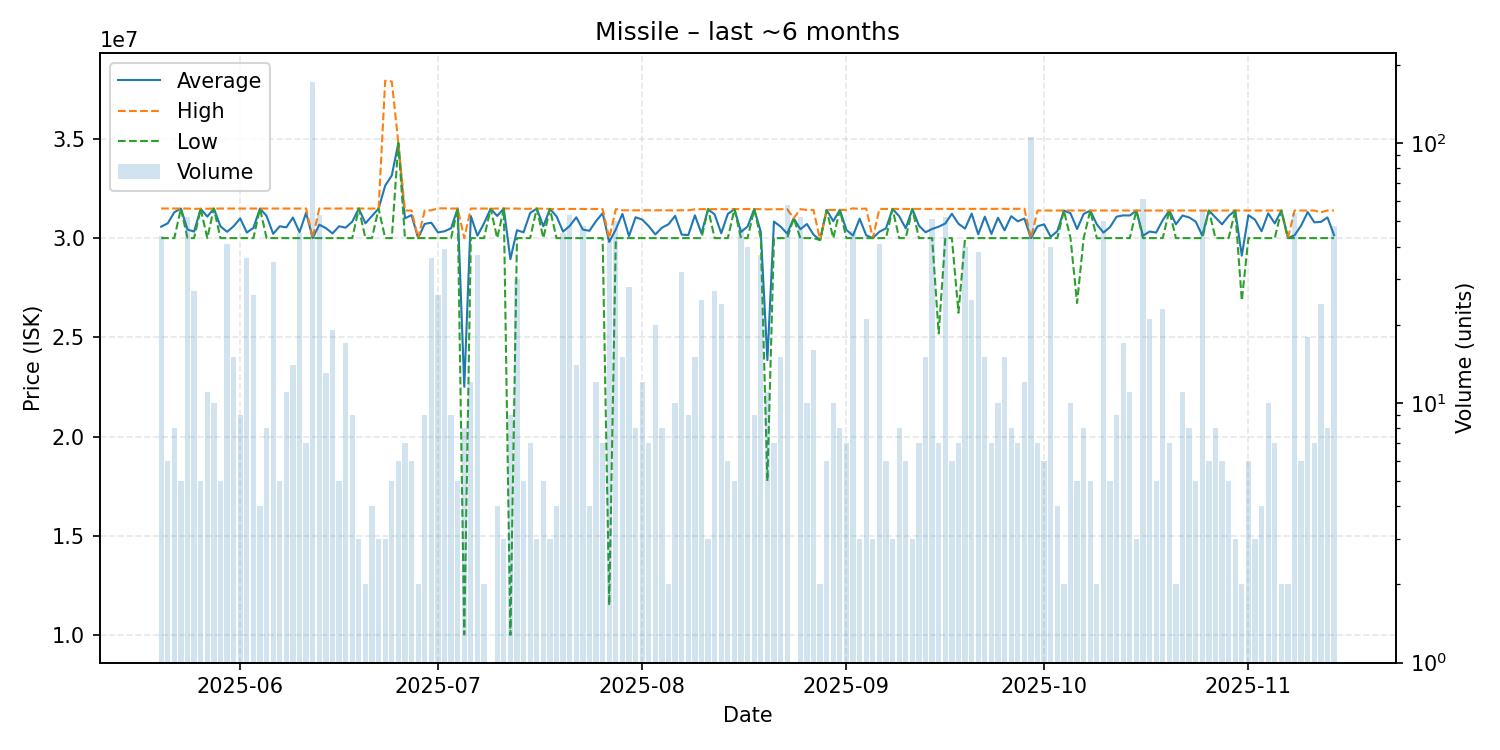

The file beside this chart, header and first rows:
date, average, highest, lowest, order_count, volume
2025-05-20, 30576136, 31490000, 30000000, 18, 44
2025-05-21, 30745000, 31490000, 30000000, 6, 6
2025-05-22, 31303750, 31490000, 30000000, 8, 8
2025-05-23, 31490000, 31490000, 31490000, 4, 5
2025-05-24, 30429231, 31490000, 30000000, 16, 52
2025-05-25, 30327778, 31475000, 30000000, 12, 27
2025-05-26, 31476000, 31480000, 31470000, 5, 5
2025-05-27, 31083636, 31490000, 30000000, 9, 11
2025-05-28, 31490000, 31490000, 31490000, 10, 10
2025-05-29, 30596000, 31490000, 30000000, 4, 5
2025-05-30, 30317073, 31490000, 30000000, 16, 41
2025-05-31, 30596000, 31490000, 30000000, 9, 15
2025-06-01, 30993333, 31490000, 30000000, 9, 9
2025-06-02, 30278056, 31490000, 30000000, 13, 36
2025-06-03, 30515769, 31490000, 30000000, 14, 26
2025-06-04, 31490000, 31490000, 31490000, 4, 4
2025-06-05, 31117500, 31490000, 30000000, 8, 8
2025-06-06, 30212857, 31490000, 30000000, 7, 35
2025-06-07, 30596000, 31490000, 30000000, 3, 5
2025-06-08, 30541818, 31490000, 30000000, 6, 11
2025-06-09, 31035000, 31490000, 30000000, 13, 14
2025-06-10, 30298000, 31490000, 30000000, 14, 45
2025-06-11, 31277143, 31490000, 30000000, 7, 7
2025-06-12, 30000000, 30000000, 30000000, 8, 172
2025-06-13, 30674717, 31490000, 30000000, 8, 53
2025-06-14, 30506154, 31490000, 30000000, 11, 13
2025-06-15, 30235263, 31490000, 30000000, 14, 19
2025-06-16, 30596000, 31490000, 30000000, 5, 5
2025-06-17, 30525882, 31490000, 30000000, 10, 17
2025-06-18, 30827778, 31490000, 30000000, 9, 9
2025-06-19, 31490000, 31490000, 31490000, 3, 3
2025-06-20, 30745000, 31490000, 30000000, 2, 2
2025-06-21, 31117500, 31490000, 30000000, 4, 4
2025-06-22, 31490000, 31490000, 31490000, 3, 3
2025-06-23, 32643333, 37930000, 30000000, 3, 3
2025-06-24, 33156000, 37890000, 30000000, 4, 5
2025-06-25, 34790000, 34790000, 34790000, 6, 6
2025-06-26, 30994286, 31390000, 30000000, 7, 7
2025-06-27, 31158333, 31390000, 30000000, 4, 6
2025-06-28, 30000000, 30000000, 30000000, 2, 2
2025-06-29, 30715556, 31390000, 30000000, 9, 9
2025-06-30, 30775556, 31400000, 30000000, 9, 36
2025-07-01, 30288462, 31500000, 30000000, 8, 26
2025-07-02, 30342821, 31500000, 30000000, 15, 39
2025-07-03, 30496667, 31490000, 30000000, 9, 9
2025-07-04, 31490000, 31490000, 31490000, 5, 5
2025-07-05, 22507500, 30000000, 10030000, 3, 8
2025-07-06, 31110000, 31490000, 30000000, 6, 12
2025-07-07, 30120811, 31490000, 30000000, 8, 37
2025-07-08, 30745000, 31490000, 30000000, 2, 2
2025-07-09, 31480000, 31480000, 31480000, 1, 1
2025-07-10, 31117500, 31490000, 30000000, 4, 4
2025-07-11, 31490000, 31490000, 31490000, 3, 3
2025-07-12, 28937778, 31490000, 10010000, 7, 9
2025-07-13, 30397333, 31490000, 30000000, 10, 30
2025-07-14, 30292000, 31470000, 30000000, 5, 5
2025-07-15, 31267143, 31480000, 30000000, 7, 7
2025-07-16, 31490000, 31490000, 31490000, 3, 3
2025-07-17, 30592000, 31480000, 30000000, 3, 5
2025-07-18, 31470000, 31470000, 31470000, 3, 3
... 119 more rows
